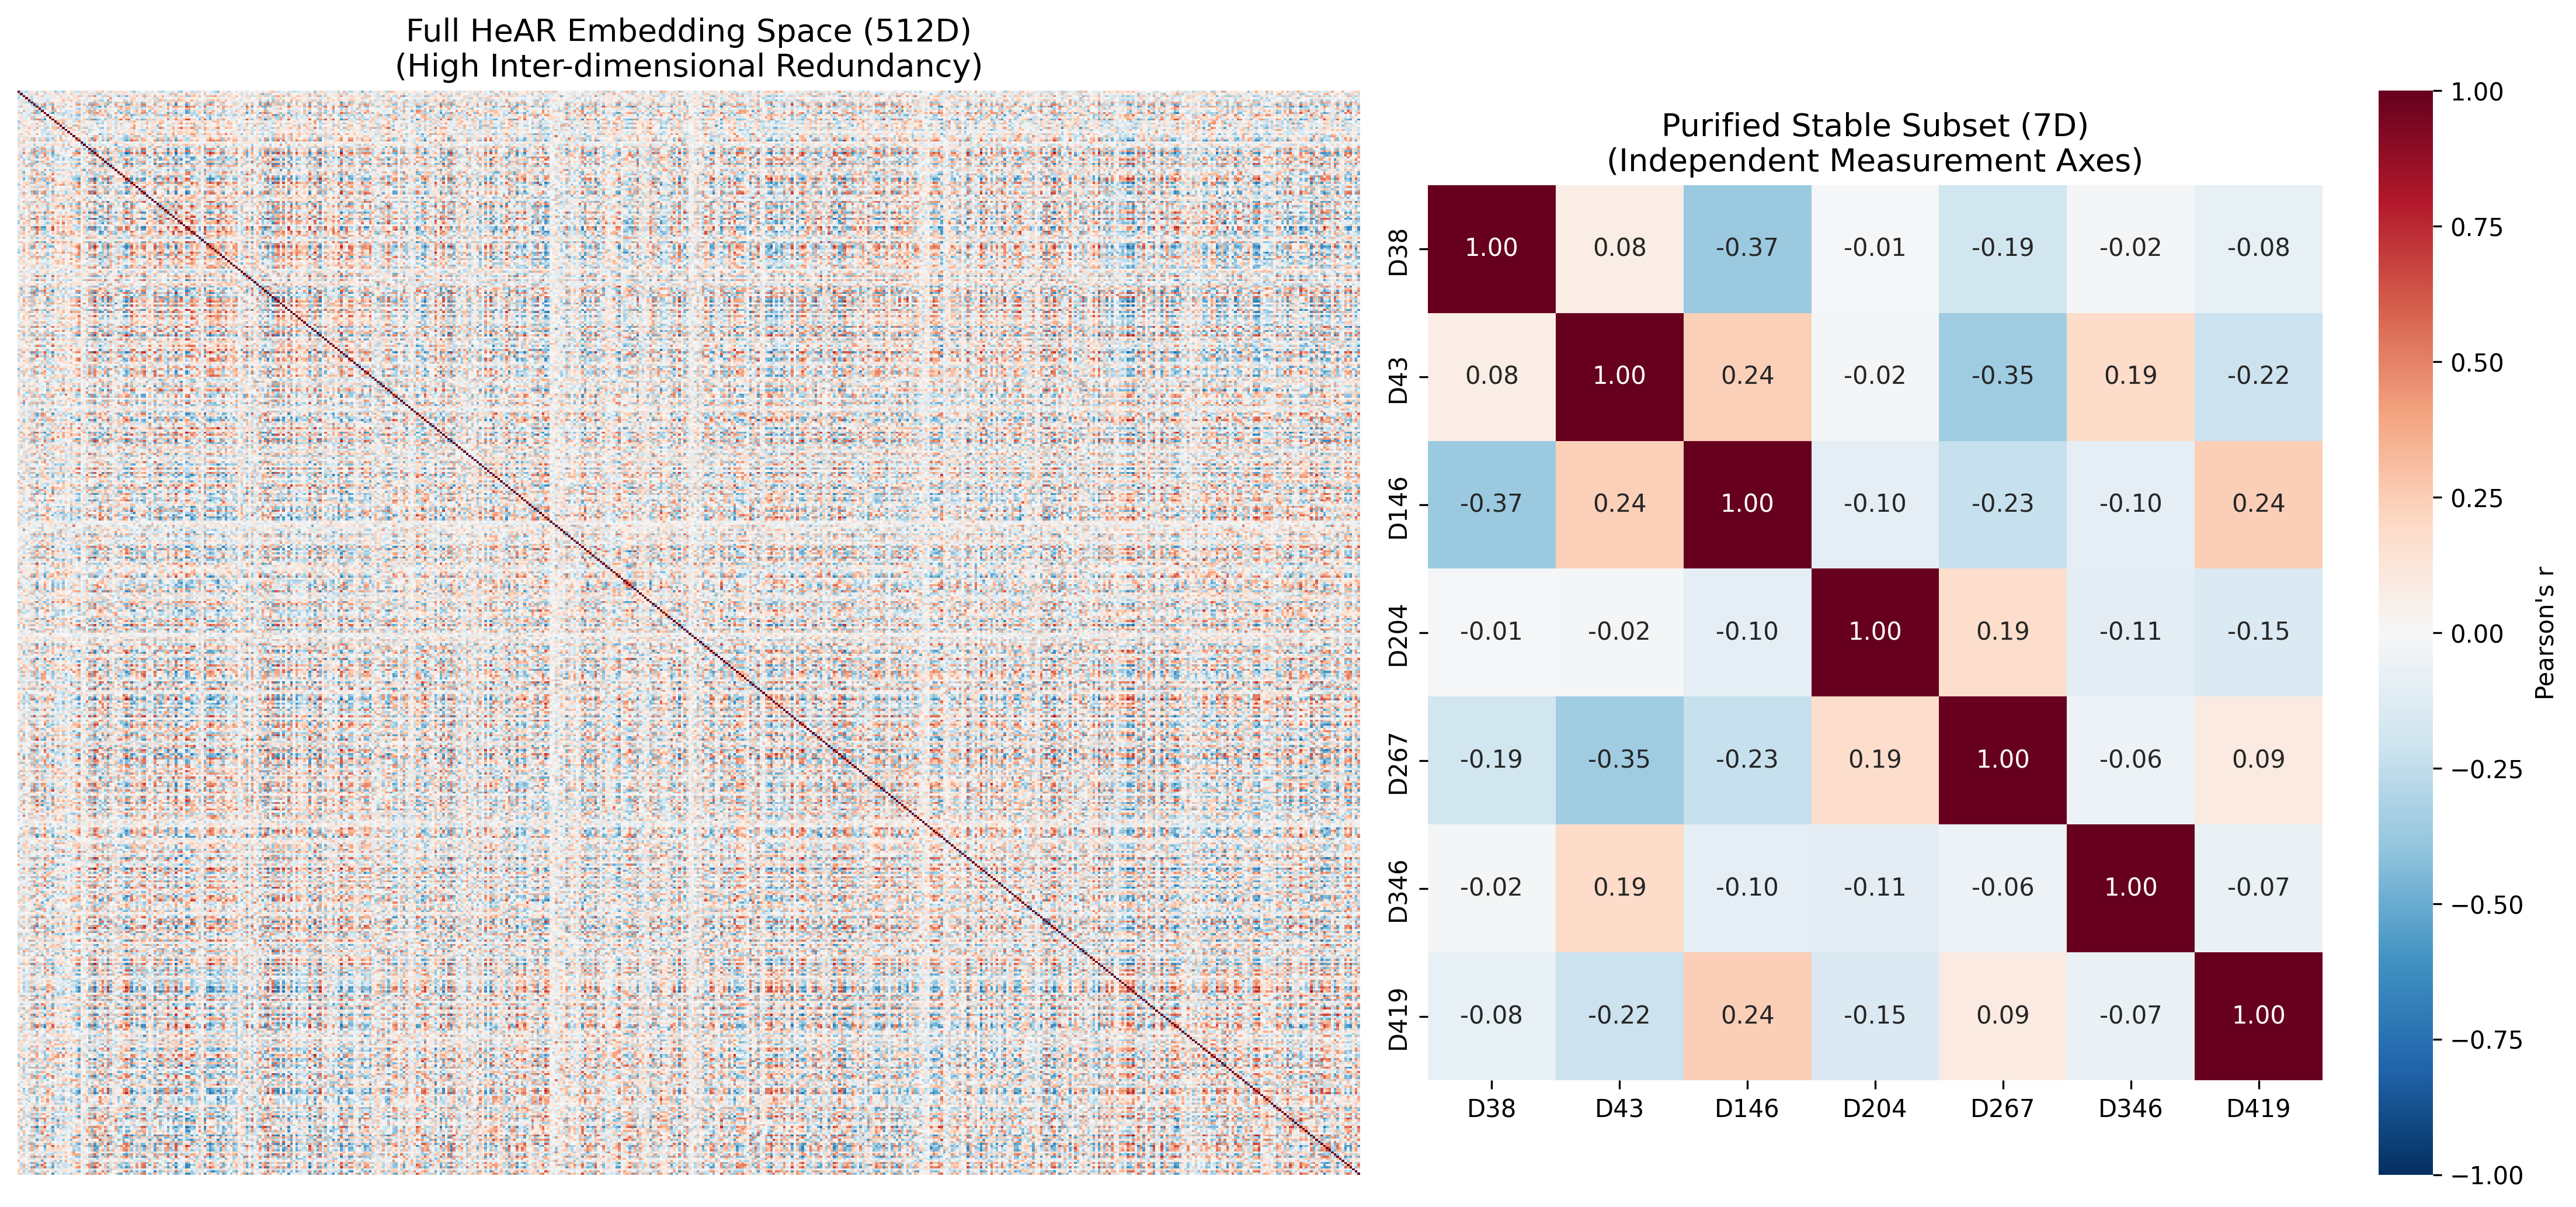

The script that saved this image:
#!/usr/bin/env python3
"""
Generate Figure 2b: Correlation Structure Comparison for Italian, English, KCL Data Sets 50% overlap

Demonstrates dimensional parsimony achieved through the auditing pipeline by
comparing correlation structure between:
- Full 512-D HeAR embedding (redundant)
- Purified 7-D audited subset (independent)

Method:
- Compute absolute Pearson correlation matrix for all dimensions

Key Finding:
- Full 512×512: Dense correlation structure (many redundant dimensions)
- Purified 7×7: Sparse structure (low off-diagonal correlation)

This validates Step 6 (Independence Audit) which filtered for low correlation on ES and EN dataset.

Expected Output:
- figure_2b.png
- Side-by-side heatmaps showing parsimony

Paper Reference: Figure 2
Author: Jim McCormack
Date: Feb 2026
"""
import os
import numpy as np
import pandas as pd
import seaborn as sns
import matplotlib.pyplot as plt

# --- CONFIGURATION ---
AUDIT_ROOT = "../features_audit/density_50" 
# The Purified V2 Subset indices verified in your draft
FINAL_7 = [38, 43, 146, 204, 267, 346, 419] 

# 1. DATA LOADING (Reused from your bar chart/stability script)
records = []
print(f"📂 Loading embeddings for Correlation Audit from: {AUDIT_ROOT}")

for root, dirs, files in os.walk(AUDIT_ROOT):
    for f in files:
        if f.endswith('.npy'):
            path = os.path.join(root, f)
            try:
                emb = np.load(path).flatten()
                if len(emb) == 512:
                    records.append({'emb': emb})
            except: continue

if not records:
    print("❌ Error: No .npy files found. Check your AUDIT_ROOT path.")
    exit()

# Define X_all globally so the plot function can see it
X_all = np.stack([r['emb'] for r in records])
print(f"✅ Loaded matrix shape: {X_all.shape}")

# 2. PLOTTING FUNCTION
def plot_correlation_structure(embeddings, indices):
    """
    Generates Figure 3c: Correlation Structure.
    Compares full 512D redundancy vs 7D independence.
    """
    # Calculate Pearson's r
    corr_full = pd.DataFrame(embeddings).corr()
    corr_purified = pd.DataFrame(embeddings[:, indices]).corr()
    
    fig = plt.figure(figsize=(15, 7))
    gs = fig.add_gridspec(1, 2, width_ratios=[1.2, 1])
    
    # Left: Full Space
    ax1 = fig.add_subplot(gs[0])
    sns.heatmap(corr_full, cmap='RdBu_r', center=0, vmin=-1, vmax=1, 
                ax=ax1, cbar=False, xticklabels=False, yticklabels=False)
    ax1.set_title("Full HeAR Embedding Space (512D)\n(High Inter-dimensional Redundancy)", fontsize=13)
    
    # Right: Purified Subset
    ax2 = fig.add_subplot(gs[1])
    # Annotation proves the 'low inter-dimensional correlation' claim
    sns.heatmap(corr_purified, cmap='RdBu_r', center=0, vmin=-1, vmax=1, 
                ax=ax2, annot=True, fmt=".2f", square=True,
                xticklabels=[f"D{i}" for i in indices],
                yticklabels=[f"D{i}" for i in indices],
                cbar_kws={'label': "Pearson's r"})
    
    ax2.set_title("Purified Stable Subset (7D)\n(Independent Measurement Axes)", fontsize=13)
    
    plt.tight_layout()
    output_path = "Figure_2b.png"
    plt.savefig(output_path, dpi=300, bbox_inches='tight')
    print(f"🚀 Figure 2b successfully saved to: {os.path.abspath(output_path)}")

# 3. EXECUTION
if __name__ == "__main__":
    plot_correlation_structure(X_all, FINAL_7)
